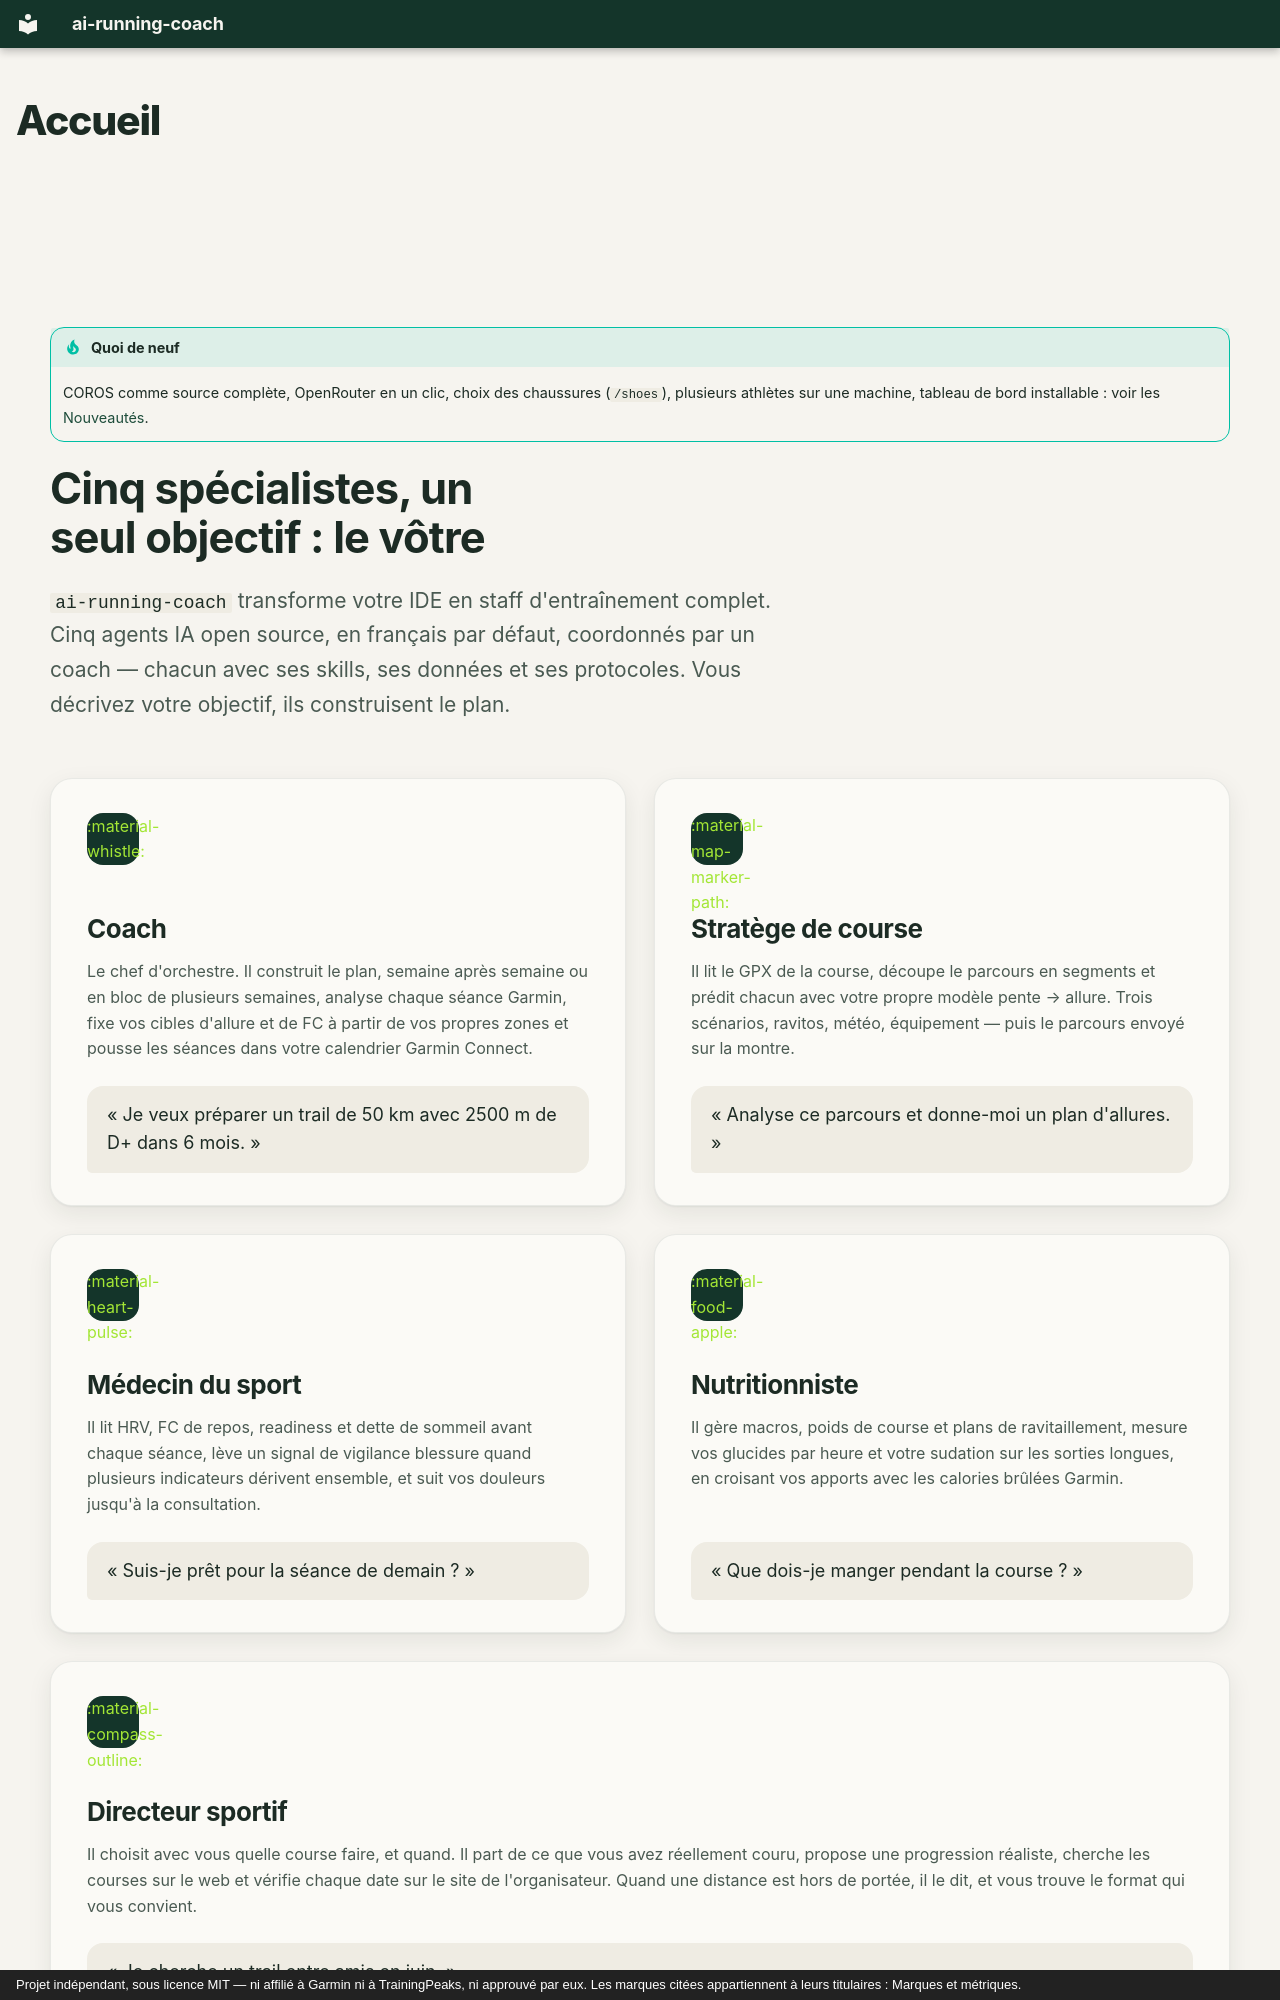

repository: mmornati/ai-running-coach · page: index.html · generator: mkdocs · copyright: Projet indépendant, sous licence MIT — ni affilié à Garmin ni à TrainingPeaks, ni approuvé par eux. Les marques citées appartiennent à leurs titulaires : Marques et métriques.

---
hide:
  - navigation
  - toc
---

<div class="arc-section" markdown>
  <div class="arc-section__inner" markdown>

!!! tip "Quoi de neuf"
    COROS comme source complète, OpenRouter en un clic, choix des chaussures (`/shoes`), plusieurs athlètes
    sur une machine, tableau de bord installable : voir les [Nouveautés](nouveautes.md).


## Cinq spécialistes, un seul objectif : le vôtre

`ai-running-coach` transforme votre IDE en staff d'entraînement complet. Cinq agents IA open source, en français par défaut, coordonnés par un coach — chacun avec ses skills, ses données et ses protocoles. Vous décrivez votre objectif, ils construisent le plan. <!-- count:agents -->
{ .arc-section__intro }

<div class="arc-team" markdown>

<div class="arc-agent" markdown>

<span class="arc-agent__icon">:material-whistle:</span>

### Coach

Le chef d'orchestre. Il construit le plan, semaine après semaine ou en bloc de plusieurs semaines, analyse chaque séance Garmin, fixe vos cibles d'allure et de FC à partir de vos propres zones et pousse les séances dans votre calendrier Garmin Connect.

> « Je veux préparer un trail de 50 km avec 2500 m de D+ dans 6 mois. »

</div>

<div class="arc-agent" markdown>

<span class="arc-agent__icon">:material-map-marker-path:</span>

### Stratège de course

Il lit le GPX de la course, découpe le parcours en segments et prédit chacun avec votre propre modèle pente → allure. Trois scénarios, ravitos, météo, équipement — puis le parcours envoyé sur la montre.

> « Analyse ce parcours et donne-moi un plan d'allures. »

</div>

<div class="arc-agent" markdown>

<span class="arc-agent__icon">:material-heart-pulse:</span>

### Médecin du sport

Il lit HRV, FC de repos, readiness et dette de sommeil avant chaque séance, lève un signal de vigilance blessure quand plusieurs indicateurs dérivent ensemble, et suit vos douleurs jusqu'à la consultation.

> « Suis-je prêt pour la séance de demain ? »

</div>

<div class="arc-agent" markdown>

<span class="arc-agent__icon">:material-food-apple:</span>
